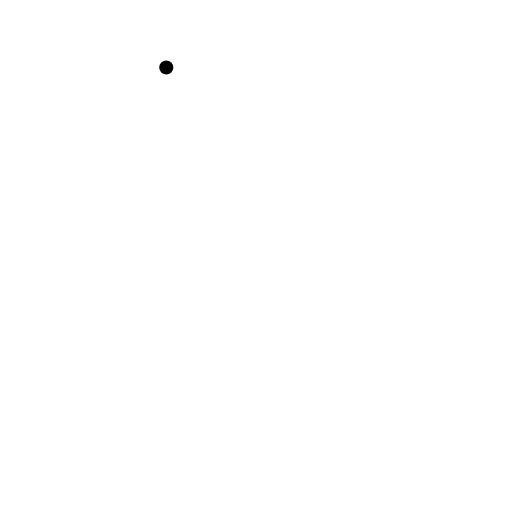
t = 0.00 s
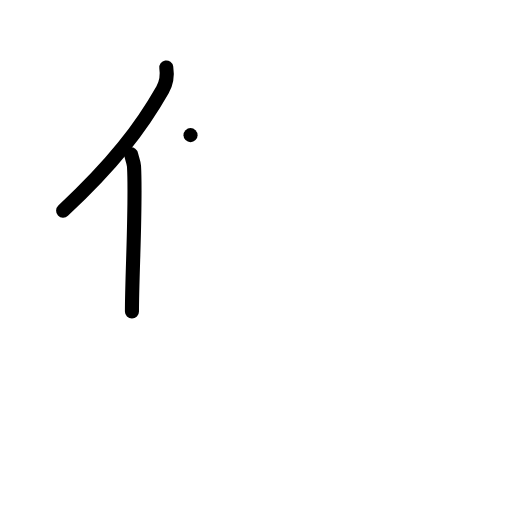
t = 2.00 s
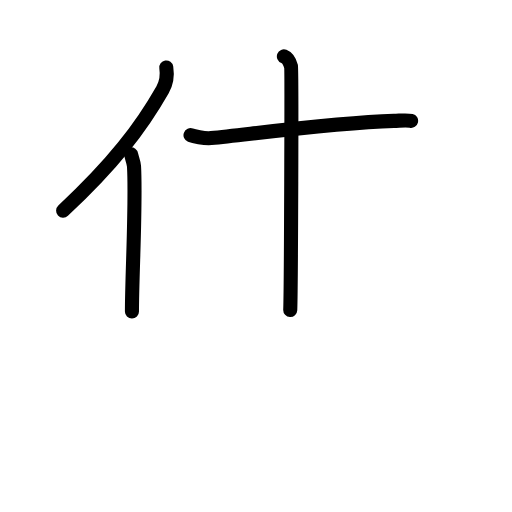
t = 4.00 s
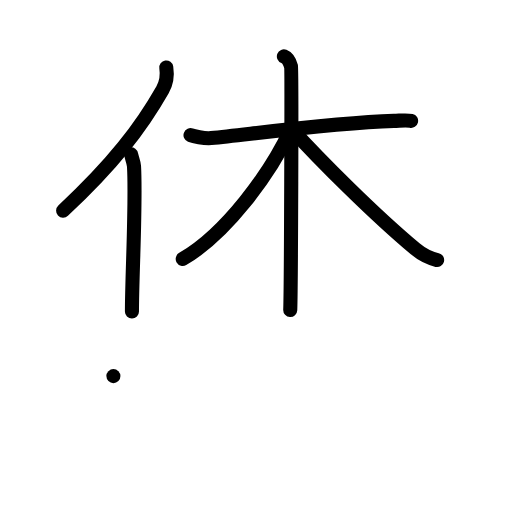
t = 6.00 s
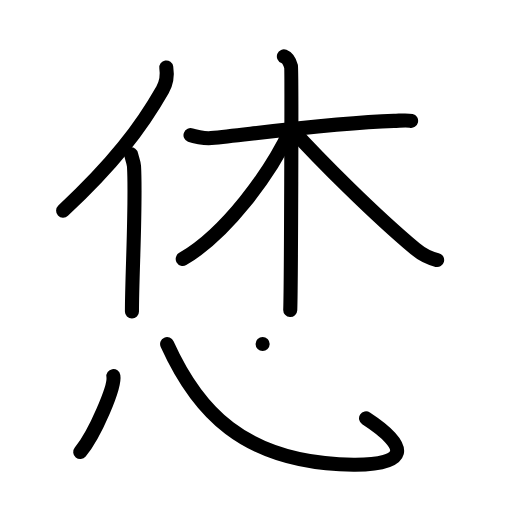
t = 8.00 s
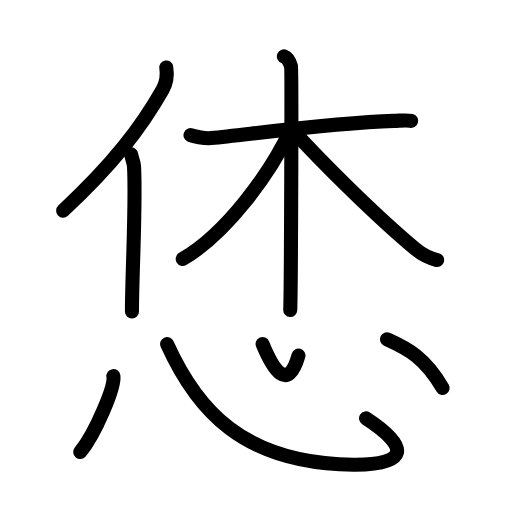
t = 10.00 s

The animated SVG that drew these frames (rendered in a browser with its animation timeline set to each time). Animation: 26 SMIL elements (animate=26); one cycle of 10.00 s.

<?xml version="1.0" encoding="UTF-8"?>
<!--
AniKanjiVG is licensed by CC-BY-SA Paul C. Sommerhoff (https://bitbucket.org/sommerhoff/anikanjivg).
AniKanjiVG uses KanjiVG which is licensed by CC-BY-SA Ulrich Apel (http://kanjivg.tagaini.net).
See also http://creativecommons.org/licenses/by-sa/3.0/
-->
<svg xmlns:kvg='http://kanjivg.tagaini.net' xmlns='http://www.w3.org/2000/svg' width='109' height='109' viewBox='0 0 109 109' style='fill:none;stroke:#000000;stroke-width:3;stroke-linecap:round;stroke-linejoin:round;' id="kvg:kanji_06077"><g id="kvg:06077" kvg:element="恷"><g id="kvg:06077-g1" kvg:element="休" kvg:position="top"><g id="kvg:06077-g2" kvg:element="亻" kvg:variant="true" kvg:original="人" kvg:position="left"><path id="kvg:06077-s1" kvg:type="㇒" d="M35.4,14.36c0.23,1.49-0.06,3.45-0.79,4.73c-4.64,8.16-10.53,15.82-21.17,25.75"><animate attributeName="d" begin="0.0s" dur="0.5s" from="M35.4,14.36C35.4,14.36,35.4,14.36,35.4,14.36" to="M35.4,14.36c0.23,1.49-0.06,3.45-0.79,4.73" />
<animate attributeName="d" begin="0.5s" dur="0.5s" from="M35.4,14.36c0.23,1.49-0.06,3.45-0.79,4.73c0,0,0,0,0,0,0" to="M35.4,14.36c0.23,1.49-0.06,3.45-0.79,4.73c-4.64,8.16-10.53,15.82-21.17,25.75" />
</path>
<path id="kvg:06077-s2" kvg:type="㇑" d="M27.91,32.85c0.09,0.6,0.57,1.69,0.62,2.55c0.45,8-0.44,23.11-0.44,30.91"><animate attributeName="d" begin="1.0s" dur="0.5s" from="M27.91,32.85C27.91,32.85,27.91,32.85,27.91,32.85" to="M27.91,32.85c0.09,0.6,0.57,1.69,0.62,2.55" />
<animate attributeName="d" begin="1.5s" dur="0.5s" from="M27.91,32.85c0.09,0.6,0.57,1.69,0.62,2.55c0,0,0,0,0,0,0" to="M27.91,32.85c0.09,0.6,0.57,1.69,0.62,2.55c0.45,8-0.44,23.11-0.44,30.91" />
<animate attributeName="d" begin="0s" dur="1.0s" from="M-100,-100" to="M-100,-100" />
</path>
</g>
<g id="kvg:06077-g3" kvg:element="木" kvg:position="right"><path id="kvg:06077-s3" kvg:type="㇐" d="M40.56,28.77c0.55,0.21,2.93,0.78,4.4,0.63c10.62-1.12,26.2-3.24,38.9-3.67c1.48-0.05,2.74-0.21,3.66,0"><animate attributeName="d" begin="2.0s" dur="0.3333333333333333s" from="M40.56,28.77C40.56,28.77,40.56,28.77,40.56,28.77" to="M40.56,28.77c0.55,0.21,2.93,0.78,4.4,0.63" />
<animate attributeName="d" begin="2.3333333333333335s" dur="0.3333333333333333s" from="M40.56,28.77c0.55,0.21,2.93,0.78,4.4,0.63c0,0,0,0,0,0,0" to="M40.56,28.77c0.55,0.21,2.93,0.78,4.4,0.63c10.62-1.12,26.2-3.24,38.9-3.67" />
<animate attributeName="d" begin="2.6666666666666665s" dur="0.3333333333333333s" from="M40.56,28.77c0.55,0.21,2.93,0.78,4.4,0.63c10.62-1.12,26.2-3.24,38.9-3.67c0,0,0,0,0,0,0" to="M40.56,28.77c0.55,0.21,2.93,0.78,4.4,0.63c10.62-1.12,26.2-3.24,38.9-3.67c1.48-0.05,2.74-0.21,3.66,0" />
<animate attributeName="d" begin="0s" dur="2.0s" from="M-100,-100" to="M-100,-100" />
</path>
<path id="kvg:06077-s4" kvg:type="㇑" d="M60.44,12c0.84,0.33,1.35,1.51,1.52,2.17c0.17,0.67,0,47.64-0.17,51.83"><animate attributeName="d" begin="3.0s" dur="0.5s" from="M60.44,12C60.44,12,60.44,12,60.44,12" to="M60.44,12c0.84,0.33,1.35,1.51,1.52,2.17" />
<animate attributeName="d" begin="3.5s" dur="0.5s" from="M60.44,12c0.84,0.33,1.35,1.51,1.52,2.17c0,0,0,0,0,0,0" to="M60.44,12c0.84,0.33,1.35,1.51,1.52,2.17c0.17,0.67,0,47.64-0.17,51.83" />
<animate attributeName="d" begin="0s" dur="3.0s" from="M-100,-100" to="M-100,-100" />
</path>
<path id="kvg:06077-s5" kvg:type="㇒" d="M61.86,27.68c-4.42,9.39-13.77,22.14-22.96,27.45"><animate attributeName="d" begin="4.0s" dur="1.0s" from="M61.86,27.68C61.86,27.68,61.86,27.68,61.86,27.68" to="M61.86,27.68c-4.42,9.39-13.77,22.14-22.96,27.45" />
<animate attributeName="d" begin="0s" dur="4.0s" from="M-100,-100" to="M-100,-100" />
</path>
<path id="kvg:06077-s6" kvg:type="㇏" d="M62.13,27.51C68,34,79.75,45.75,88.42,52.99c1.75,1.46,3.02,1.98,4.64,2.37"><animate attributeName="d" begin="5.0s" dur="0.5s" from="M62.13,27.51C62.13,27.51,62.13,27.51,62.13,27.51" to="M62.13,27.51C68,34,79.75,45.75,88.42,52.99" />
<animate attributeName="d" begin="5.5s" dur="0.5s" from="M62.13,27.51C68,34,79.75,45.75,88.42,52.99c0,0,0,0,0,0,0" to="M62.13,27.51C68,34,79.75,45.75,88.42,52.99c1.75,1.46,3.02,1.98,4.64,2.37" />
<animate attributeName="d" begin="0s" dur="5.0s" from="M-100,-100" to="M-100,-100" />
</path>
</g>
</g>
<g id="kvg:06077-g4" kvg:element="心" kvg:position="bottom" kvg:radical="general"><path id="kvg:06077-s7" kvg:type="㇔" d="M24.14,80.07c0.39,2.28-3.92,12.36-7.06,16.17"><animate attributeName="d" begin="6.0s" dur="1.0s" from="M24.14,80.07C24.14,80.07,24.14,80.07,24.14,80.07" to="M24.14,80.07c0.39,2.28-3.92,12.36-7.06,16.17" />
<animate attributeName="d" begin="0s" dur="6.0s" from="M-100,-100" to="M-100,-100" />
</path>
<path id="kvg:06077-s8" kvg:type="㇟b" d="M35.58,73.25c6.17,13.66,15.92,25.51,39.7,25.68c11.47,0.08,12.22-3.64,2.65-9.86"><animate attributeName="d" begin="7.0s" dur="0.5s" from="M35.58,73.25C35.58,73.25,35.58,73.25,35.58,73.25" to="M35.58,73.25c6.17,13.66,15.92,25.51,39.7,25.68" />
<animate attributeName="d" begin="7.5s" dur="0.5s" from="M35.58,73.25c6.17,13.66,15.92,25.51,39.7,25.68c0,0,0,0,0,0,0" to="M35.58,73.25c6.17,13.66,15.92,25.51,39.7,25.68c11.47,0.08,12.22-3.64,2.65-9.86" />
<animate attributeName="d" begin="0s" dur="7.0s" from="M-100,-100" to="M-100,-100" />
</path>
<path id="kvg:06077-s9" kvg:type="㇔a" d="M55.91,73.25c2.17,5.25,5.32,10.5,7.63,2.46"><animate attributeName="d" begin="8.0s" dur="1.0s" from="M55.91,73.25C55.91,73.25,55.91,73.25,55.91,73.25" to="M55.91,73.25c2.17,5.25,5.32,10.5,7.63,2.46" />
<animate attributeName="d" begin="0s" dur="8.0s" from="M-100,-100" to="M-100,-100" />
</path>
<path id="kvg:06077-s10" kvg:type="㇔" d="M82.38,72.23c4.63,2.07,8.09,3.96,11.85,10.36"><animate attributeName="d" begin="9.0s" dur="1.0s" from="M82.38,72.23C82.38,72.23,82.38,72.23,82.38,72.23" to="M82.38,72.23c4.63,2.07,8.09,3.96,11.85,10.36" />
<animate attributeName="d" begin="0s" dur="9.0s" from="M-100,-100" to="M-100,-100" />
</path>
</g>
</g>
</svg>
